Run: headless pygame with SDL's dummy video driver; simulated clock (each Clock.tick advances the game by its frame time, no real sleeping); random seed 0; keys injected as events and as key.get_pressed() state; no mouse input.
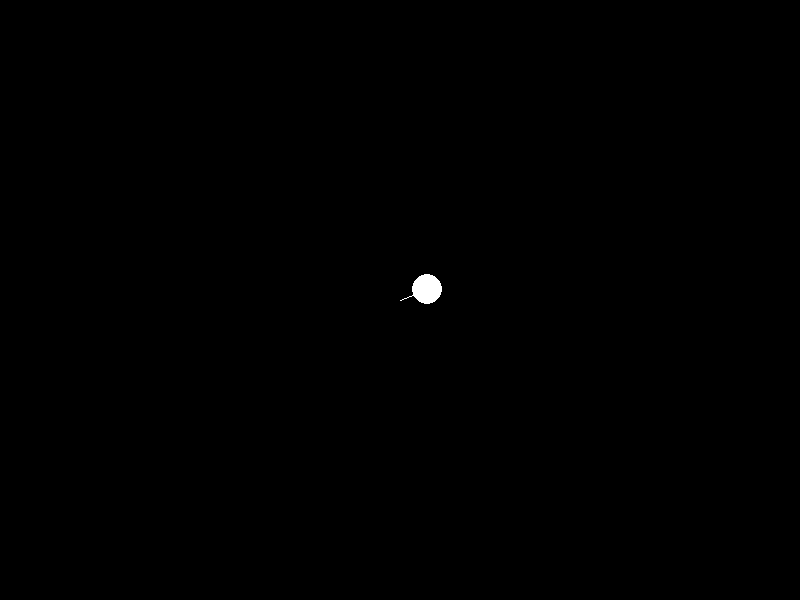
Frame 1 of 4 · flips 1–60 · no input
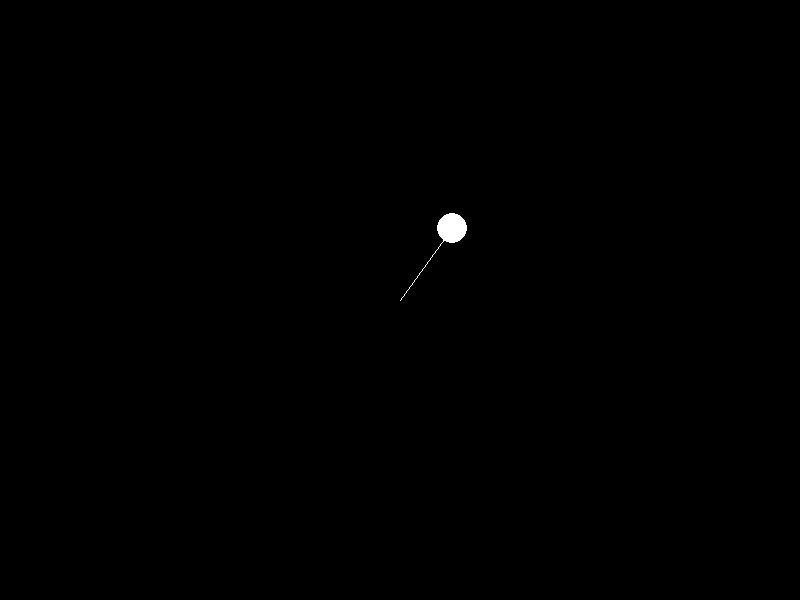
Frame 2 of 4 · flips 61–180 · tapped SPACE, RETURN · held RIGHT (→), D
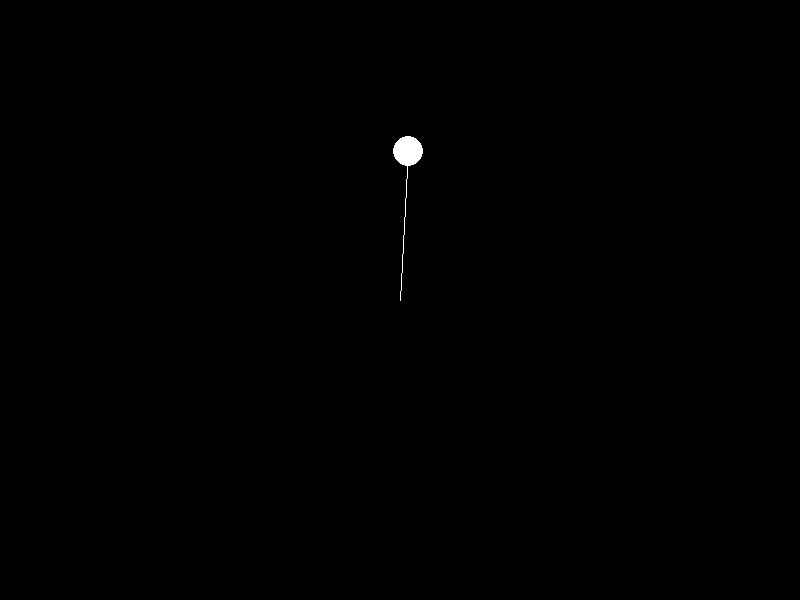
Frame 3 of 4 · flips 181–300 · held DOWN (↓), S
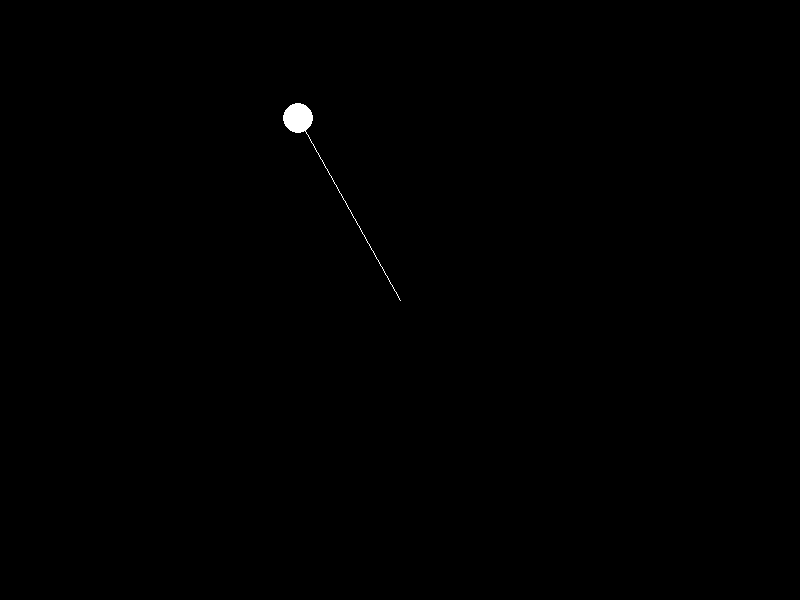
Frame 4 of 4 · flips 301–420 · held LEFT (←), A, UP (↑), W

The pygame program that drew these frames:

import pygame
import math

pygame.init()

width, height = 800, 600
screen = pygame.display.set_mode((width, height))
pygame.display.set_caption("Spiral Circle")

white = (255, 255, 255)
black = (0, 0, 0)

angle = 0
radius = 0
center_x, center_y = width // 2, height // 2
speed = 0.1
radius_increase = 0.5

running = True
while running:
    for event in pygame.event.get():
        if event.type == pygame.QUIT:
            running = False

    screen.fill(black)

    x = center_x + int(math.cos(angle) * radius)
    y = center_y + int(math.sin(angle) * radius)

    pygame.draw.circle(screen, white, (x, y), 15)
    pygame.draw.line(screen, white, (center_x, center_y), (x, y))

    # Check for boundary and reverse direction if needed
    if radius > screen.get_height() // 2 or radius < 0:
        radius_increase = -radius_increase

    # Update the angle and radius
    angle += speed
    radius += radius_increase

    # Update the display
    pygame.display.flip()
    pygame.time.delay(10)

# Quit Pygame
pygame.quit()
